Image classification data set "three_level_classification" (msivaprasanth/CaviScanNet on GitHub). Class labels (4): deep, medium, normal, superficial.

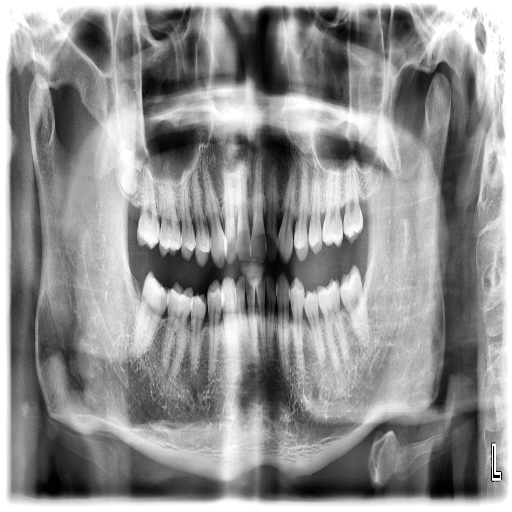
Label: superficial

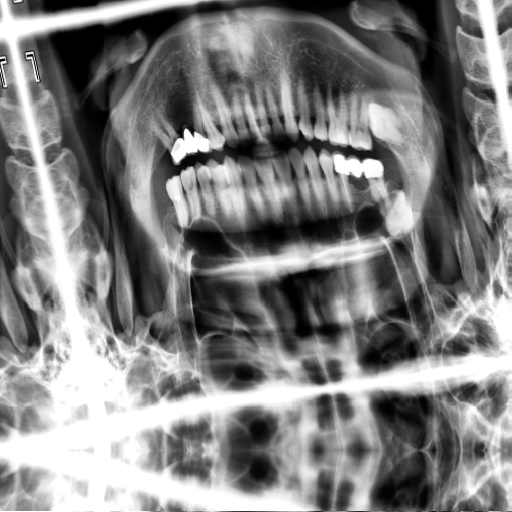
Label: normal

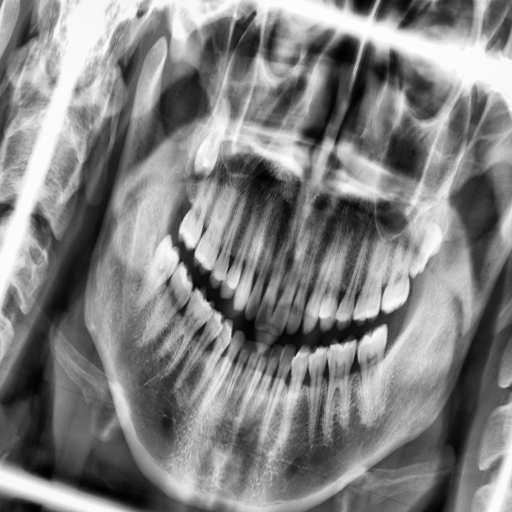
Label: medium

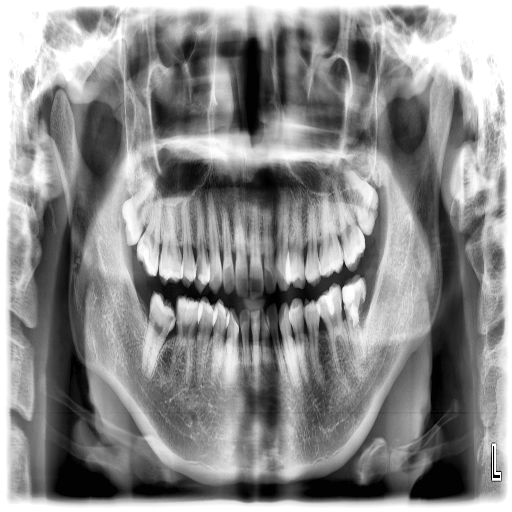
Label: deep

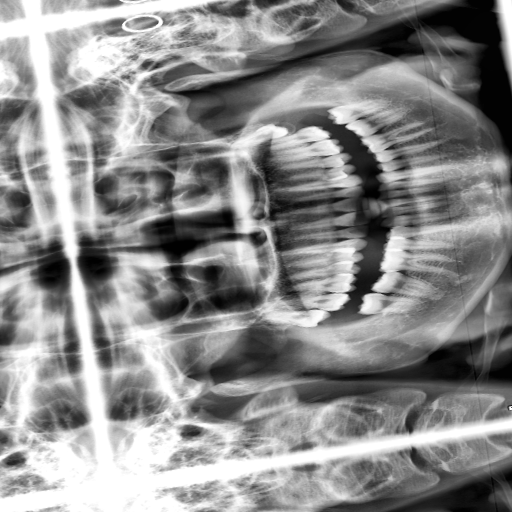
Label: superficial

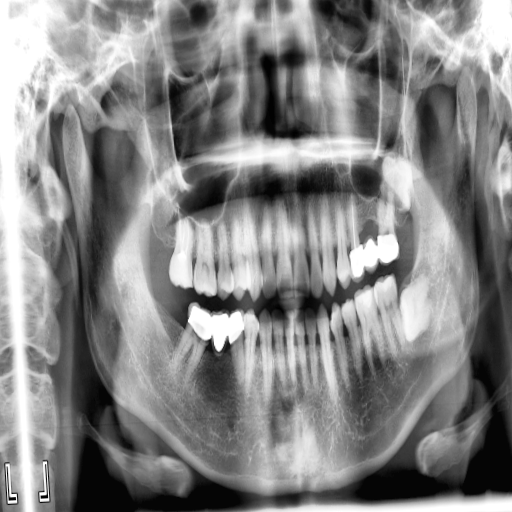
Label: normal
